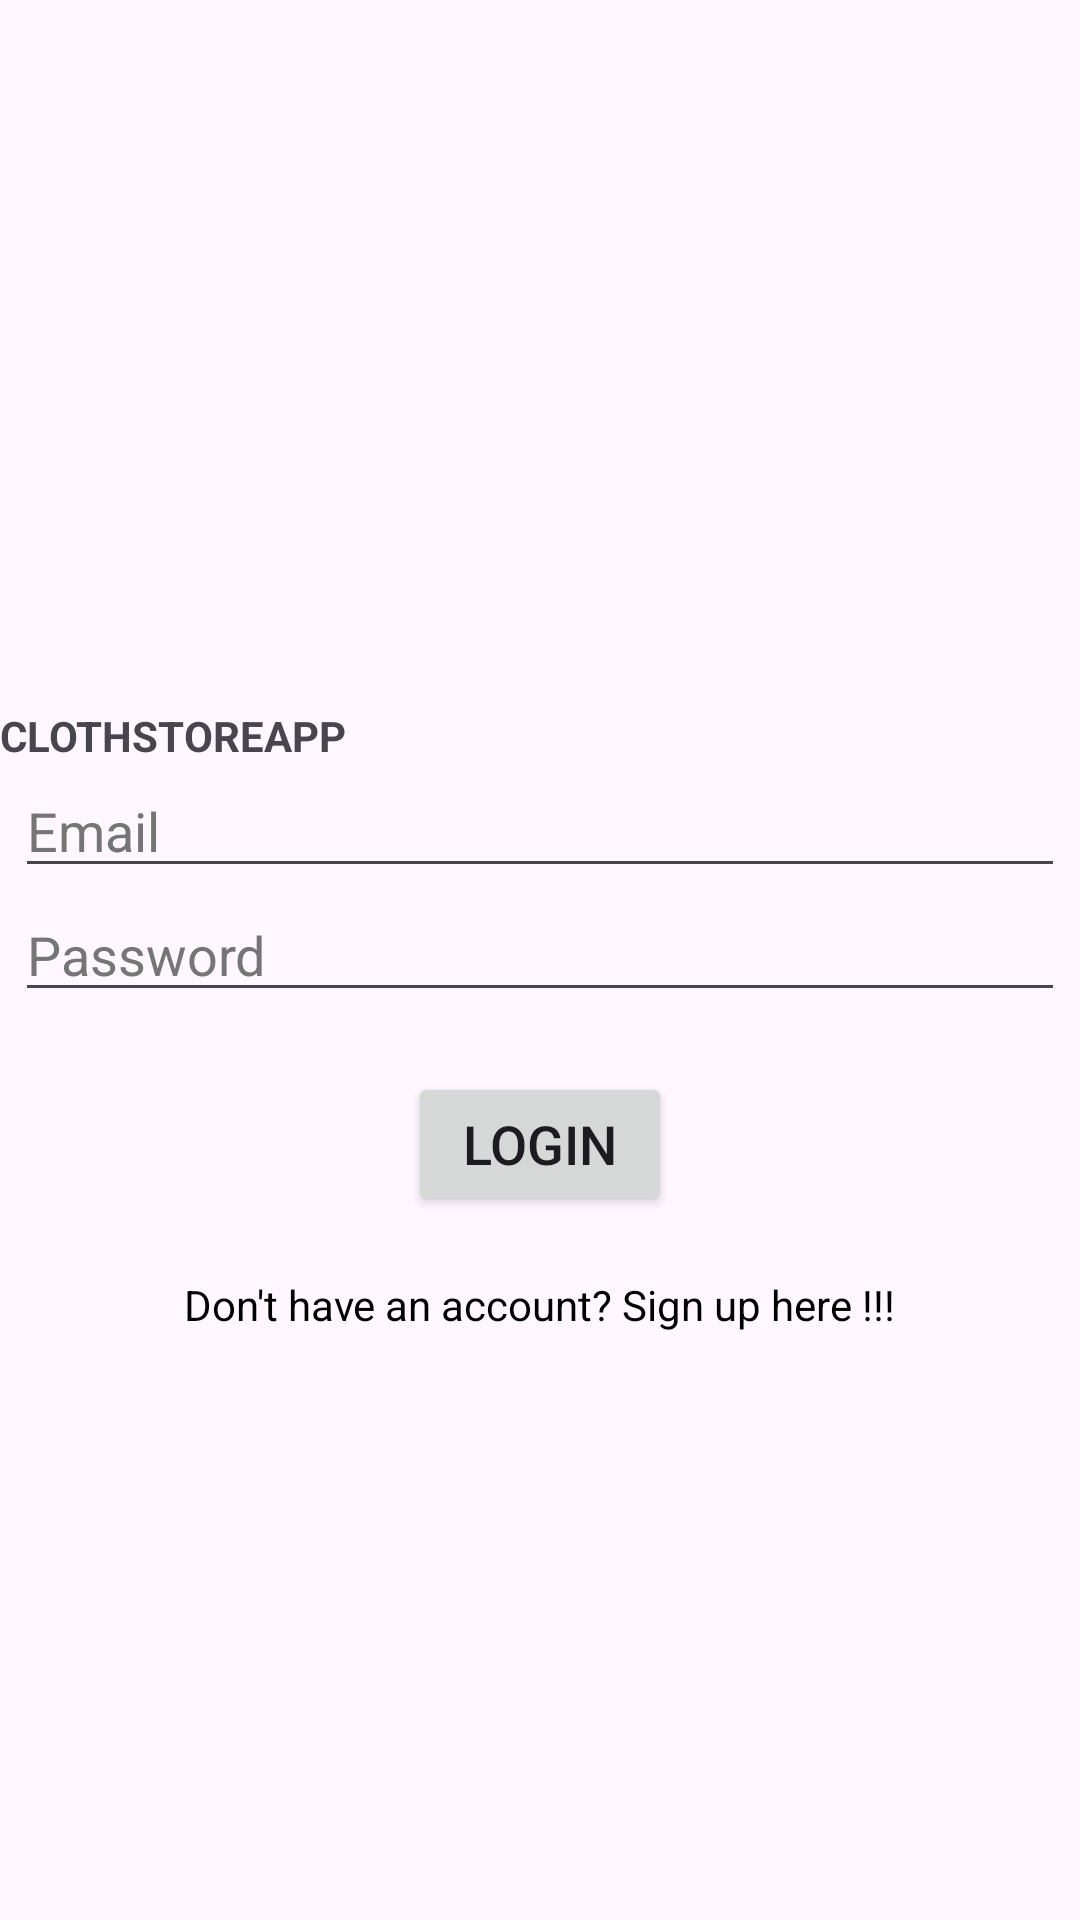

Layout XML and referenced resources for this Android screen:
<!-- AndroidManifest.xml: application theme Theme.ClothStoreApp -->
<!-- res/layout/activity_login.xml -->
<?xml version="1.0" encoding="utf-8"?>
<LinearLayout xmlns:android="http://schemas.android.com/apk/res/android"
    xmlns:app="http://schemas.android.com/apk/res-auto"
    xmlns:tools="http://schemas.android.com/tools"
    android:orientation="vertical"
    android:gravity="center"

    android:layout_width="match_parent"
    android:layout_height="match_parent"
    tools:context=".LoginActivity"
    android:background="@drawable/background">


    <TextView
        android:id="@+id/appName"
        android:layout_width="wrap_content"
        android:layout_height="wrap_content"
        android:layout_gravity="top"
        android:layout_marginTop="40dp"
        android:drawableStart="@drawable/logo_shape"

        android:drawablePadding="6dp"
        android:text="@string/app_name"


        android:textAllCaps="true"
        android:textStyle="bold" />

    <EditText
        android:id="@+id/email"
        android:layout_width="350dp"
        android:layout_height="wrap_content"
        android:autofillHints="emailAddress"
        android:inputType="textEmailAddress"
        android:hint="Email"
        android:textColorHint="#757575"
        />
    <EditText
        android:id="@+id/password"
        android:layout_width="350dp"
        android:layout_height="wrap_content"
        android:autofillHints="emailAddress"
        android:inputType="textPassword"
        android:hint="Password"
        android:textColorHint="#757575"
        />

    <Button
        android:id="@+id/continueBtn"
        android:layout_width="wrap_content"
        android:layout_height="wrap_content"
        android:text="Login"
        android:textSize="18sp"
        android:layout_margin="20dp"/>
    <TextView
        android:id="@+id/move"
        android:layout_width="wrap_content"
        android:layout_height="wrap_content"
        android:textColor="@color/black"
        android:text="Don't have an account? Sign up here !!!"
/>



</LinearLayout>
<!-- resources referenced by this layout -->
<resources>
  <color name="black">#FF000000</color>
  <string name="app_name">ClothStoreApp</string>
  <style name="Theme.ClothStoreApp" parent="Base.Theme.ClothStoreApp" />
  <style name="Base.Theme.ClothStoreApp" parent="Theme.Material3.DayNight.NoActionBar">
          
          
      </style>
</resources>
